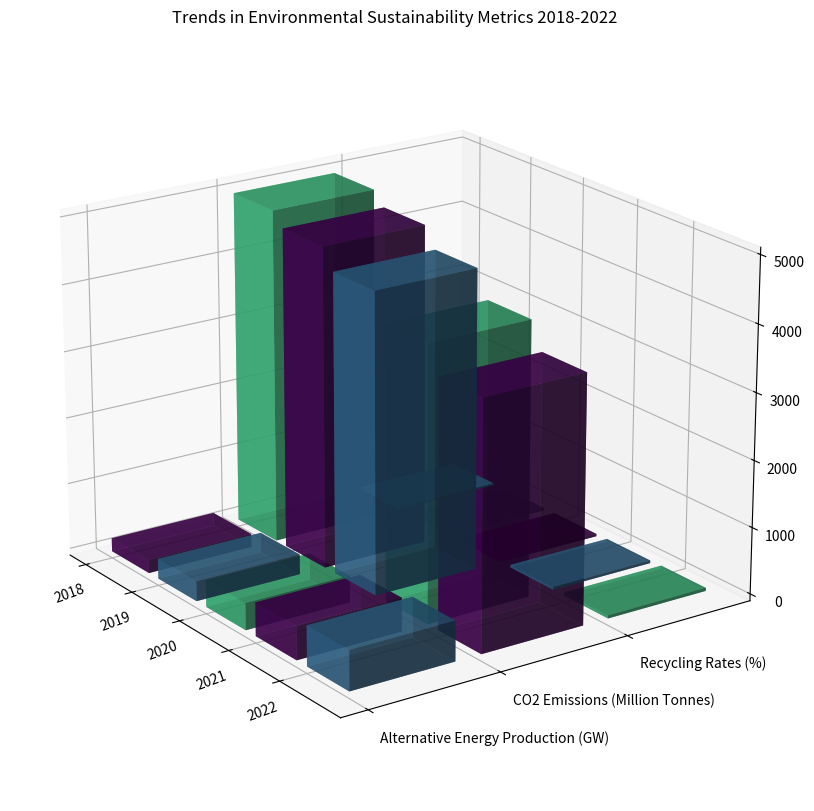

The matplotlib source for this figure: (Note: this script raises an exception after producing the figure.)
import numpy as np
import matplotlib.pyplot as plt
from mpl_toolkits.mplot3d import Axes3D

# data
raw_data = [
    ["2018", 200, 5000, 25],
    ["2019", 300, 4800, 30],
    ["2020", 400, 4500, 35],
    ["2021", 500, 4100, 40],
    ["2022", 600, 3700, 45]
]

# transform into x_values, y_values, data
x_values = [item[0] for item in raw_data]
y_values = ["Alternative Energy Production (GW)", "CO2 Emissions (Million Tonnes)", "Recycling Rates (%)"]
data = np.array([item[1:] for item in raw_data], dtype=np.float32).T

# create figure and subplot
fig = plt.figure(figsize=(10,10))
ax = fig.add_subplot(111, projection='3d')

# plot each column of data
_x = np.arange(len(x_values))
_y = np.arange(len(y_values))
_x, _y = np.meshgrid(_x, _y)
x, y = _x.ravel(), _y.ravel()

for i in range(len(y_values)):
    ax.bar3d(x[i::len(y_values)], y[i::len(y_values)], 0, dx=0.8, dy=0.8, dz=data.ravel()[i::len(y_values)], color=plt.cm.viridis(i/len(y_values)), alpha=0.7)
    

# axis labels
ax.set_xticks(np.arange(len(x_values)))
ax.set_xticklabels(x_values, rotation=20)
ax.set_yticks(np.arange(len(y_values)))
ax.set_yticklabels(y_values, ha='left')

# other configurations
ax.set_title('Trends in Environmental Sustainability Metrics 2018-2022')
plt.grid(True)
ax.view_init(elev=20., azim=-35)
plt.tight_layout()

# save figure
plt.savefig('/cpfs01/user/yehancheng/workspace/datasets/SimChartV2/demo/3D/png/90_202312302126.png')

# clear figure
plt.clf()
